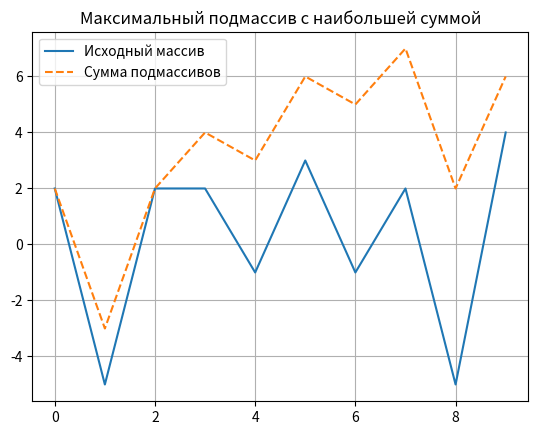

Generate this figure with matplotlib:
# Функция, которая вычисляет максимальную сумму подмассива в переданном массиве.
def max_sub_array(nums):
    # Создаем массив, в котором будет храниться сумма каждого подмассива, начиная с первого элемента.
    array_of_sums = [nums[0]]
    # Начальная максимальная сумма устанавливается как первый элемент массива.
    max_sum = nums[0]
    # Позиция максимальной субсуммы на данный момент.
    max_position = 0
    # Проходимся по оставшимся элементам.
    for i in range(1, len(nums)):
        # Если сумма с предыдущим подмассивом положительна, то продолжаем этот подмассив.
        if array_of_sums[i - 1] > 0:
            array_of_sums.append(array_of_sums[i - 1] + nums[i])
        # Если сумма с предыдущим подмассивом отрицательна, то начинаем новый подмассив.
        else:
            array_of_sums.append(nums[i])
        # Если текущая сумма больше максимальной, то обновляем максимальную сумму и его позицию.
        if array_of_sums[i] > max_sum:
            max_sum = array_of_sums[i]
            max_position = i
            
    # Если максимальная сумма - отрицательная
    # значит все элементы в массиве отрицательные
    # на каждом шаге сумма вычислялась заново, и array_of_sums равен nums
    # возвращаем максимальное из отрицательных чисел, оно будет в max_position
    if max_sum < 0:
        return [nums[max_position]]

    # Инициализация границ максимального подмассива.
    end_of_max_subarray = max_position
    start_of_max_subarray = end_of_max_subarray

    # Перемещаемся назад по массиву, чтобы найти начало этого подмассива.
    while start_of_max_subarray >= 0 and array_of_sums[start_of_max_subarray] >= 0:
        start_of_max_subarray -= 1

    # Возвращаем максимальный подмассив, используя Python slicing
    return nums[start_of_max_subarray + 1: end_of_max_subarray + 1]

# Исходный массив
source_array = [2, -5, 2, 2, -1, 3, -1, 2, -5, 4]
# Вызываем функцию и выводим результат.
# Вывод: [2, 2, -1, 3, -1, 2]
print('подмассив с максимальной суммой', max_sub_array(source_array))

# Importing the matplotlib library for plotting
import matplotlib.pyplot as plt

# Модифицированная функция max_sub_array, которая также возвращает array_of_sums для демонстрации на графике.
def max_sub_array(nums):
    array_of_sums = [nums[0]]
    max_sum = nums[0]
    max_position = 0
    for i in range(1, len(nums)):
        if array_of_sums[i - 1] > 0:
            array_of_sums.append(array_of_sums[i - 1] + nums[i])
        else:
            array_of_sums.append(nums[i])
        if array_of_sums[i] > max_sum:
            max_sum = array_of_sums[i]
            max_position = i
            
    if max_sum < 0:
        return [nums[max_position]], array_of_sums
    
    end_of_max_subarray = max_position
    start_of_max_subarray = end_of_max_subarray
    while start_of_max_subarray >= 0 and array_of_sums[start_of_max_subarray] >= 0:
        start_of_max_subarray -= 1
    return nums[start_of_max_subarray + 1: end_of_max_subarray + 1], array_of_sums

# Исходный массив
source_array = [2, -5, 2, 2, -1, 3, -1, 2, -5, 4]

max_sub_array_values, arr_sums = max_sub_array(source_array)
# Вывод: [2, 2, -1, 3, -1, 2]
print(max_sub_array_values)

# Построение графиков исходного массива и подмассивов.
plt.plot(source_array, label = 'Исходный массив')
plt.plot(arr_sums, label = 'Сумма подмассивов', linestyle='--')
plt.title('Максимальный подмассив с наибольшей суммой')
plt.legend()
plt.grid(True)
plt.show()
